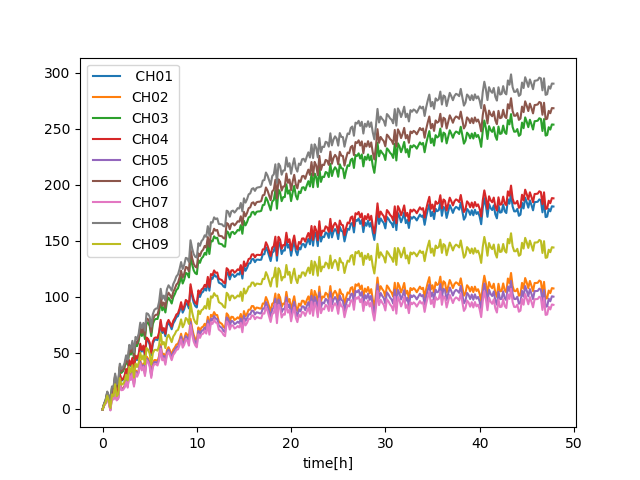

Data behind this chart, as committed beside it:
time[h], CH01, CH02, CH03, CH04, CH05, CH06, CH07, CH08, CH09
0.0, -0.8701, -0.8701, -0.8701, -0.8701, -0.8701, -0.8701, -0.8701, -0.8701, -0.8701
0.1667, 3.497, 2.887, 4.107, 3.558, 2.826, 4.229, 2.765, 4.412, 3.192
0.3333, 6.183, 4.967, 7.398, 6.304, 4.846, 7.641, 4.724, 8.006, 5.575
0.5, 12.47, 10.65, 14.28, 12.65, 10.47, 14.65, 10.29, 15.19, 11.56
0.6667, 7.992, 5.579, 10.41, 8.233, 5.337, 10.89, 5.096, 11.61, 6.785
0.8333, 1.957, -1.049, 4.963, 2.258, -1.349, 5.564, -1.65, 6.466, 0.4542
1.0, 14.42, 10.83, 18.01, 14.78, 10.47, 18.73, 10.11, 19.81, 12.62
1.167, 13.09, 8.911, 17.27, 13.51, 8.494, 18.1, 8.076, 19.35, 11
1.333, 24.11, 19.35, 28.87, 24.58, 18.88, 29.82, 18.4, 31.24, 21.73
1.5, 13.72, 8.385, 19.05, 14.25, 7.852, 20.12, 7.319, 21.71, 11.05
1.667, 15.83, 9.927, 21.73, 16.42, 9.337, 22.91, 8.747, 24.68, 12.88
1.833, 30.39, 23.92, 36.86, 31.03, 23.27, 38.15, 22.62, 40.09, 27.15
2.0, 24.82, 17.79, 31.85, 25.52, 17.08, 33.26, 16.38, 35.37, 21.3
2.167, 25.78, 18.19, 33.37, 26.54, 17.43, 34.89, 16.67, 37.16, 21.98
2.333, 28.38, 20.23, 36.52, 29.19, 19.42, 38.15, 18.6, 40.6, 24.3
2.5, 34.51, 25.82, 43.21, 35.38, 24.95, 44.95, 24.08, 47.56, 30.17
2.667, 29.75, 20.51, 39, 30.68, 19.59, 40.84, 18.66, 43.62, 25.13
2.833, 42.25, 32.46, 52.03, 43.22, 31.48, 53.99, 30.51, 56.92, 37.35
3.0, 37.86, 27.54, 48.18, 38.89, 26.5, 50.25, 25.47, 53.34, 32.7
3.167, 44.2, 33.35, 55.06, 45.29, 32.26, 57.23, 31.18, 60.49, 38.78
3.333, 33.33, 21.94, 44.72, 34.47, 20.81, 47, 19.67, 50.41, 27.64
3.5, 46.15, 34.24, 58.07, 47.35, 33.05, 60.45, 31.86, 64.03, 40.2
3.667, 43.38, 30.94, 55.82, 44.62, 29.7, 58.3, 28.45, 62.03, 37.16
3.833, 47.4, 34.44, 60.36, 48.7, 33.15, 62.95, 31.85, 66.83, 40.92
4.0, 56.59, 43.12, 70.06, 57.94, 41.77, 72.75, 40.42, 76.8, 49.85
4.167, 50.88, 36.9, 64.86, 52.28, 35.5, 67.66, 34.1, 71.85, 43.89
4.333, 54.84, 40.35, 69.33, 56.28, 38.9, 72.22, 37.45, 76.57, 47.59
4.5, 47.12, 32.12, 62.11, 48.61, 30.62, 65.11, 29.12, 69.61, 39.62
4.667, 61.93, 46.44, 77.42, 63.48, 44.89, 80.52, 43.34, 85.17, 54.18
4.833, 60.57, 44.58, 76.56, 62.17, 42.98, 79.76, 41.38, 84.55, 52.57
5.0, 57.32, 40.84, 73.8, 58.97, 39.19, 77.1, 37.54, 82.05, 49.08
5.167, 47.82, 30.85, 64.8, 49.52, 29.15, 68.19, 27.45, 73.28, 39.34
5.333, 58.1, 40.64, 75.56, 59.85, 38.9, 79.05, 37.15, 84.29, 49.37
5.5, 61.27, 43.33, 79.21, 63.06, 41.53, 82.8, 39.74, 88.18, 52.3
5.667, 61.74, 43.32, 80.16, 63.58, 41.48, 83.84, 39.63, 89.37, 52.53
5.833, 61.18, 42.29, 80.08, 63.07, 40.4, 83.86, 38.51, 89.53, 51.74
6.0, 66.38, 47.01, 85.74, 68.31, 45.07, 89.62, 43.13, 95.43, 56.69
6.167, 77.26, 57.42, 97.09, 79.24, 55.44, 101.1, 53.46, 107, 67.34
6.333, 67.49, 47.19, 87.79, 69.52, 45.16, 91.85, 43.13, 97.94, 57.34
6.5, 69.84, 49.08, 90.6, 71.92, 47, 94.76, 44.93, 101, 59.46
6.667, 64.65, 43.43, 85.87, 66.78, 41.31, 90.12, 39.19, 96.48, 54.04
6.833, 74.1, 52.42, 95.77, 76.26, 50.25, 100.1, 48.09, 106.6, 63.26
7.0, 76.97, 54.85, 99.1, 79.19, 52.64, 103.5, 50.42, 110.2, 65.91
7.167, 74.22, 51.65, 96.79, 76.48, 49.39, 101.3, 47.13, 108.1, 62.93
7.333, 70.87, 47.85, 93.89, 73.17, 45.55, 98.49, 43.25, 105.4, 59.36
7.5, 76.09, 52.63, 99.55, 78.43, 50.28, 104.2, 47.94, 111.3, 64.36
7.667, 78.43, 54.53, 102.3, 80.82, 52.14, 107.1, 49.75, 114.3, 66.48
7.833, 81.62, 57.28, 105.9, 84.05, 54.85, 110.8, 52.42, 118.1, 69.45
8.0, 82.6, 57.84, 107.4, 85.08, 55.36, 112.3, 52.88, 119.7, 70.22
8.167, 86.82, 61.63, 112, 89.34, 59.11, 117.1, 56.59, 124.6, 74.22
8.333, 92.5, 66.88, 118.1, 95.06, 64.32, 123.2, 61.76, 130.9, 79.69
8.5, 85.72, 59.68, 111.8, 88.32, 57.07, 117, 54.47, 124.8, 72.7
8.667, 88.87, 62.41, 115.3, 91.51, 59.76, 120.6, 57.11, 128.6, 75.64
8.833, 94.37, 67.5, 121.3, 97.06, 64.81, 126.6, 62.12, 134.7, 80.93
9.0, 93.13, 65.84, 120.4, 95.86, 63.11, 125.9, 60.38, 134.1, 79.48
9.167, 89.47, 61.76, 117.2, 92.24, 58.99, 122.7, 56.22, 131, 75.61
9.333, 108.3, 80.16, 136.4, 111.1, 77.35, 142, 74.54, 150.4, 94.21
9.5, 100.4, 71.91, 128.9, 103.3, 69.06, 134.6, 66.21, 143.2, 86.17
9.667, 94.68, 65.77, 123.6, 97.57, 62.88, 129.4, 59.99, 138.1, 80.23
9.833, 91.68, 62.37, 121, 94.61, 59.43, 126.9, 56.5, 135.6, 77.02
... 228 more rows
